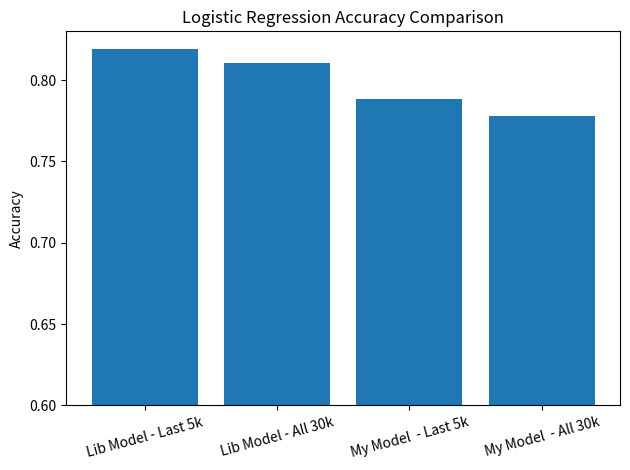

The matplotlib source for this figure:
import matplotlib.pyplot as plt

labels = [
    "Lib Model - Last 5k",
    "Lib Model - All 30k",
    "My Model  - Last 5k",
    "My Model  - All 30k"
]

accuracies = [0.819, 0.8106666666666666, 0.7884, 0.778]

plt.figure()
plt.bar(labels, accuracies)

# Zoom the Y-axis range to emphasize differences
plt.ylim(0.6, 0.83)

plt.ylabel("Accuracy")
plt.title("Logistic Regression Accuracy Comparison")
plt.xticks(rotation=15)
plt.tight_layout()
plt.show()
